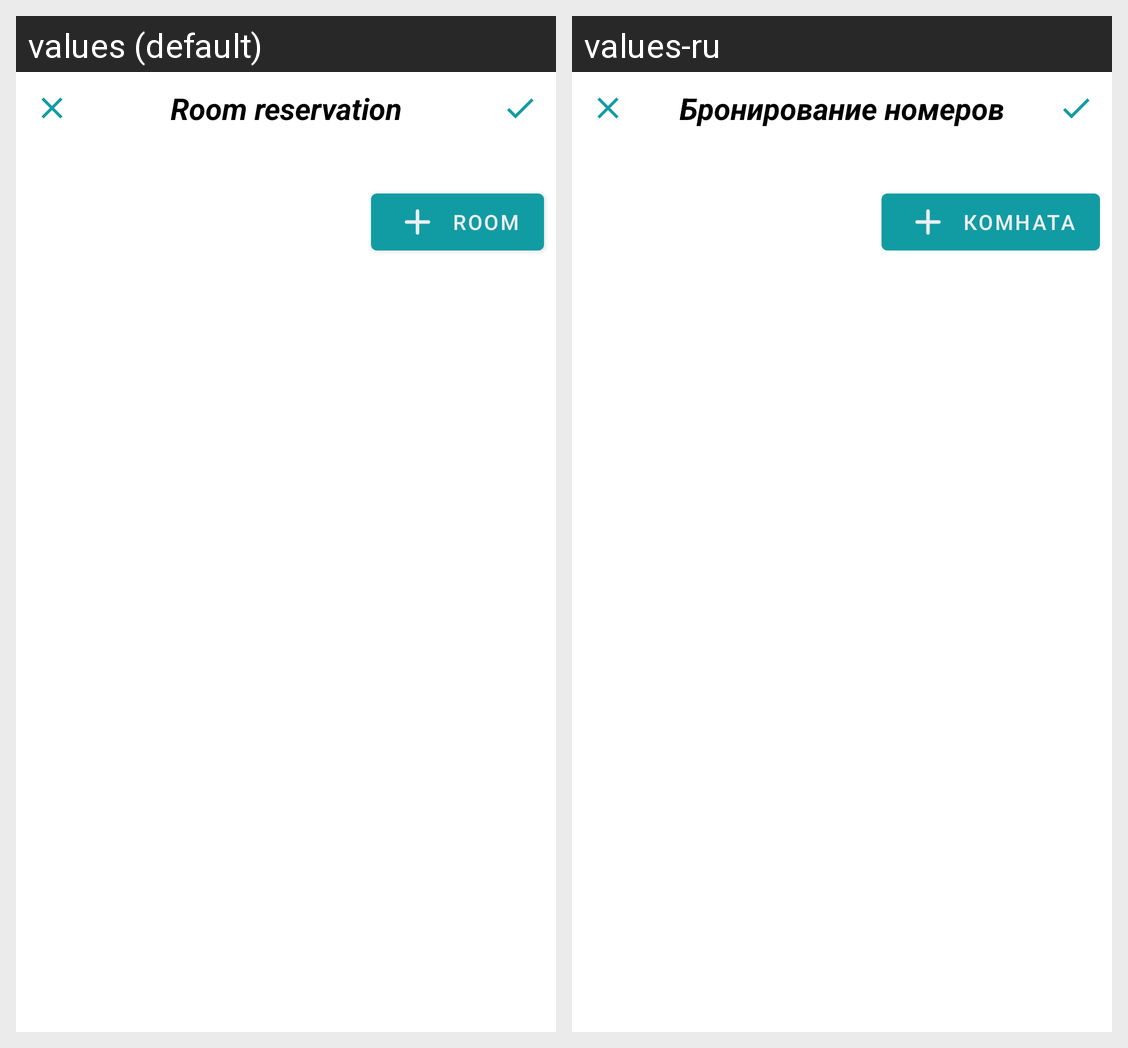

The Android screen above is rendered under two locales of the same app. Produce the string resources it draws, with the default and per-locale values.
Android screen res/layout/fragment_rooms.xml rendered under 2 locales, left to right: values (default), values-ru. Device: Nexus 5 (rendered at 1080×1920; each locale shown at half size, 540×960, under a caption strip naming it); theme Theme.SkytoursProject.
Strings drawn on this screen, with the default value and each locale's value (text and hints the layout hard-codes, and strings that could not be matched under every locale, appear in the picture but are not listed):

room_reservation
  values: Room reservation
  values-ru: Бронирование номеров

room
  values: Room
  values-ru: Комната
